Run: headless pygame with SDL's dummy video driver; simulated clock (each Clock.tick advances the game by its frame time, no real sleeping); random seed 0; keys injected as events and as key.get_pressed() state; no mouse input; restart key R tapped at the start of phases 3 and 4.
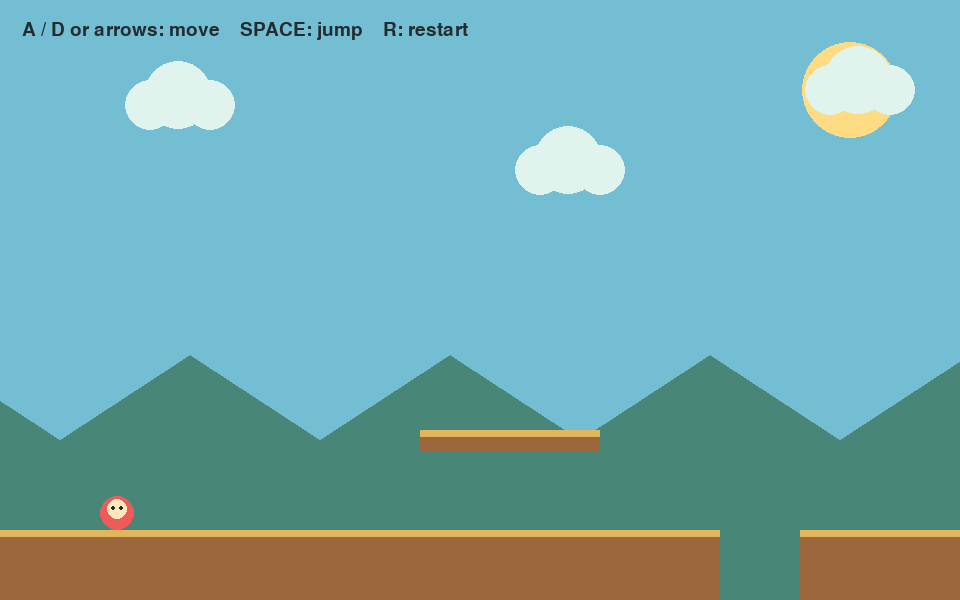
Frame 1 of 4 · flips 1–60 · no input
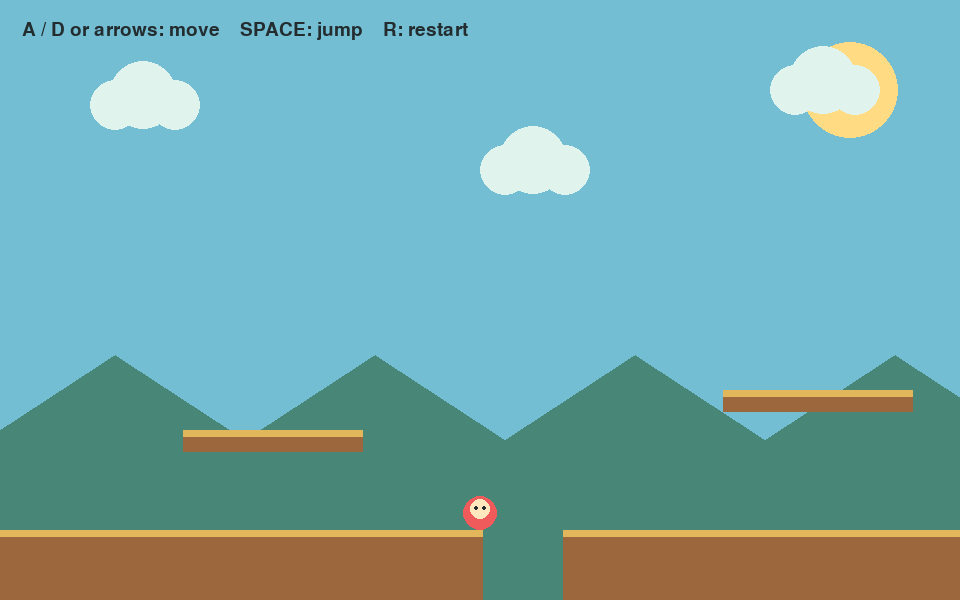
Frame 2 of 4 · flips 61–180 · tapped SPACE, RETURN · held RIGHT (→), D
Frame 3 of 4 · flips 181–300 · tapped R · held DOWN (↓), S · screen same as frame 1, image omitted
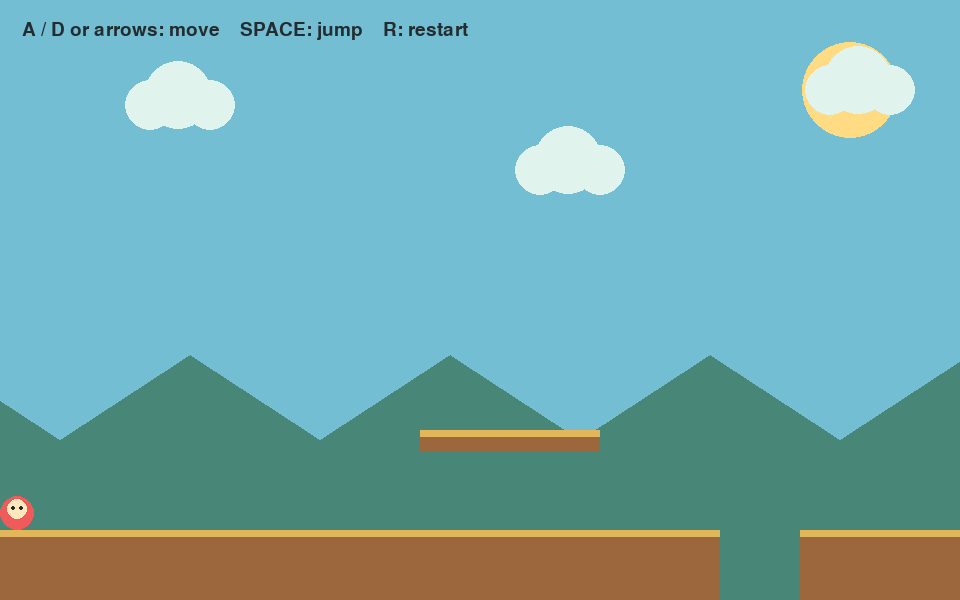
Frame 4 of 4 · flips 301–420 · tapped R · held LEFT (←), A, UP (↑), W

The pygame program that drew these frames:

import pygame
import sys


# --------------------------------------------------
# GAME SETTINGS
# --------------------------------------------------

WIDTH = 960
HEIGHT = 600
FPS = 100
WORLD_WIDTH = 3600

PLAYER_SIZE = 34
MOVE_SPEED = 5
JUMP_SPEED = -13
GRAVITY = 0.6


# --------------------------------------------------
# COLORS
# --------------------------------------------------

SKY = (116, 190, 212)
SUN = (255, 220, 132)
CLOUD = (224, 244, 237)

HILL_FAR = (103, 166, 151)
HILL_NEAR = (72, 135, 119)

GROUND = (50, 77, 68)

PLATFORM_TOP = (226, 183, 91)
PLATFORM_SIDE = (157, 103, 61)

PLAYER_COLOR = (239, 91, 91)
PLAYER_FACE = (255, 232, 188)

INK = (35, 45, 48)


# --------------------------------------------------
# CREATE PLATFORMS
# --------------------------------------------------

def make_platforms():
    return [
        pygame.Rect(0, 530, 720, 70),
        pygame.Rect(800, 530, 620, 70),
        pygame.Rect(1510, 530, 720, 70),
        pygame.Rect(2320, 530, 1280, 70),

        pygame.Rect(420, 430, 180, 22),
        pygame.Rect(960, 390, 190, 22),
        pygame.Rect(1240, 470, 150, 22),
        pygame.Rect(1660, 410, 210, 22),
        pygame.Rect(1980, 330, 180, 22),
        pygame.Rect(2470, 420, 210, 22),
        pygame.Rect(2860, 350, 180, 22),
        pygame.Rect(3200, 455, 190, 22),
    ]


# --------------------------------------------------
# DRAW PLAYER
# --------------------------------------------------

def draw_player(surface, player_rect, camera_x):
    screen_rect = player_rect.move(-camera_x, 0)

    # Player body
    pygame.draw.ellipse(
        surface,
        PLAYER_COLOR,
        screen_rect
    )

    # Face
    pygame.draw.circle(
        surface,
        PLAYER_FACE,
        (
            screen_rect.centerx,
            screen_rect.top + 13
        ),
        10
    )

    # Left eye
    pygame.draw.circle(
        surface,
        INK,
        (
            screen_rect.centerx - 4,
            screen_rect.top + 12
        ),
        2
    )

    # Right eye
    pygame.draw.circle(
        surface,
        INK,
        (
            screen_rect.centerx + 4,
            screen_rect.top + 12
        ),
        2
    )


# --------------------------------------------------
# DRAW BACKGROUND
# --------------------------------------------------

def draw_background(surface, camera_x):
    # Sky
    surface.fill(SKY)

    # Sun
    pygame.draw.circle(
        surface,
        SUN,
        (WIDTH - 110, 90),
        48
    )

    # Clouds
    for cloud_x, cloud_y in (
        (150, 105),
        (540, 170),
        (830, 90)
    ):
        x = cloud_x - int(camera_x * 0.15) % (WIDTH + 240)

        pygame.draw.circle(
            surface,
            CLOUD,
            (x, cloud_y),
            25
        )

        pygame.draw.circle(
            surface,
            CLOUD,
            (x + 28, cloud_y - 10),
            34
        )

        pygame.draw.circle(
            surface,
            CLOUD,
            (x + 60, cloud_y),
            25
        )

    # Hills
    for offset, color, height in (
        (0.18, HILL_FAR, 110),
        (0.32, HILL_NEAR, 160)
    ):
        points = [
            (-200, HEIGHT),
            (-200, HEIGHT - height)
        ]

        for world_x in range(
            -200,
            WORLD_WIDTH + 400,
            260
        ):
            screen_x = world_x - int(camera_x * offset)

            points.extend(
                [
                    (
                        screen_x,
                        HEIGHT - height
                    ),
                    (
                        screen_x + 130,
                        HEIGHT - height - 85
                    ),
                    (
                        screen_x + 260,
                        HEIGHT - height
                    )
                ]
            )

        points.append((WIDTH + 200, HEIGHT))

        pygame.draw.polygon(
            surface,
            color,
            points
        )


#--------------------------------------------------
# MOVE PLAYER AND HANDLE COLLISIONS
# --------------------------------------------------

def move_player(player, velocity, platforms):
    # Move horizontally
    player.x += velocity.x

    # Keep player inside the world
    player.x = max(
        0,
        min(
            player.x,
            WORLD_WIDTH - PLAYER_SIZE
        )
    )

    # Horizontal collision detection
    for platform in platforms:
        if player.colliderect(platform):

            if velocity.x > 0:
                player.right = platform.left

            elif velocity.x < 0:
                player.left = platform.right

    # Apply gravity
    velocity.y += GRAVITY

    # Move vertically
    player.y += velocity.y

    on_ground = False

    # Vertical collision detection
    for platform in platforms:
        if player.colliderect(platform):

            # Player is falling
            if velocity.y > 0:
                player.bottom = platform.top
                velocity.y = 0
                on_ground = True

            # Player is jumping upward
            elif velocity.y < 0:
                player.top = platform.bottom
                velocity.y = 0

    return on_ground


# --------------------------------------------------
# MAIN GAME FUNCTION
# --------------------------------------------------

def main(window):
    platforms = make_platforms()

    # Create player
    player = pygame.Rect(
        100,
        470,
        PLAYER_SIZE,
        PLAYER_SIZE
    )

    # Player velocity
    velocity = pygame.Vector2(0, 0)

    # Camera position
    camera_x = 0

    # Player status
    on_ground = False
    won = False

    # Fonts
    font = pygame.font.Font(None, 28)
    big_font = pygame.font.Font(None, 46)

    # Game loop
    while True:

        # --------------------------------------------------
        # EVENTS
        # --------------------------------------------------

        for event in pygame.event.get():

            # Close game
            if event.type == pygame.QUIT:
                pygame.quit()
                sys.exit()

            # Jump
            if (
                event.type == pygame.KEYDOWN
                and event.key in (
                    pygame.K_SPACE,
                    pygame.K_w,
                    pygame.K_UP
                )
            ):
                if on_ground and not won:
                    velocity.y = JUMP_SPEED

            # Restart
            if (
                event.type == pygame.KEYDOWN
                and event.key == pygame.K_r
            ):
                player.topleft = (100, 470)
                velocity.update(0, 0)
                won = False


        # --------------------------------------------------
        # KEYBOARD MOVEMENT
        # --------------------------------------------------

        keys = pygame.key.get_pressed()

        move_right = (
            keys[pygame.K_d]
            or keys[pygame.K_RIGHT]
        )

        move_left = (
            keys[pygame.K_a]
            or keys[pygame.K_LEFT]
        )

        velocity.x = (
            move_right * MOVE_SPEED
            - move_left * MOVE_SPEED
        )


        # --------------------------------------------------
        # UPDATE PLAYER
        # --------------------------------------------------

        if not won:
            on_ground = move_player(
                player,
                velocity,
                platforms
            )

            # Reset player if they fall
            if player.top > HEIGHT:
                player.topleft = (100, 470)
                velocity.update(0, 0)

            # Check for win
            if player.right >= WORLD_WIDTH - 180:
                won = True
                velocity.x = 0


        # --------------------------------------------------
        # UPDATE CAMERA
        # --------------------------------------------------

        camera_x = max(
            0,
            min(
                player.centerx - WIDTH // 2,
                WORLD_WIDTH - WIDTH
            )
        )


        # --------------------------------------------------
        # DRAW BACKGROUND
        # --------------------------------------------------

        draw_background(
            window,
            camera_x
        )


        # --------------------------------------------------
        # DRAW PLATFORMS
        # --------------------------------------------------

        for platform in platforms:

            visible = platform.copy().move(
                -camera_x,
                0
            )

            # Platform body
            pygame.draw.rect(
                window,
                PLATFORM_SIDE,
                visible
            )

            # Platform top
            pygame.draw.rect(
                window,
                PLATFORM_TOP,
                (
                    visible.x,
                    visible.y,
                    visible.width,
                    7
                )
            )


        # --------------------------------------------------
        # DRAW PLAYER
        # --------------------------------------------------

        draw_player(
            window,
            player,
            camera_x
        )


        # --------------------------------------------------
        # DRAW INSTRUCTIONS
        # --------------------------------------------------

        hint = font.render(
            "A / D or arrows: move    SPACE: jump    R: restart",
            True,
            INK
        )

        window.blit(
            hint,
            (22, 20)
        )


        # --------------------------------------------------
        # DRAW WINNING MESSAGE
        # --------------------------------------------------

        if won:
            message = big_font.render(
                "You made it!",
                True,
                INK
            )

            window.blit(
                message,
                (
                    WIDTH // 2
                    - message.get_width() // 2,
                    76
                )
            )


        # --------------------------------------------------
        # UPDATE DISPLAY
        # --------------------------------------------------

        pygame.display.flip()

        clock.tick(FPS)


# --------------------------------------------------
# START THE GAME
# --------------------------------------------------

pygame.init()

pygame.display.set_caption(
    "My Platform Game"
)

clock = pygame.time.Clock()

window = pygame.display.set_mode(
    (WIDTH, HEIGHT)
)

main (window)
